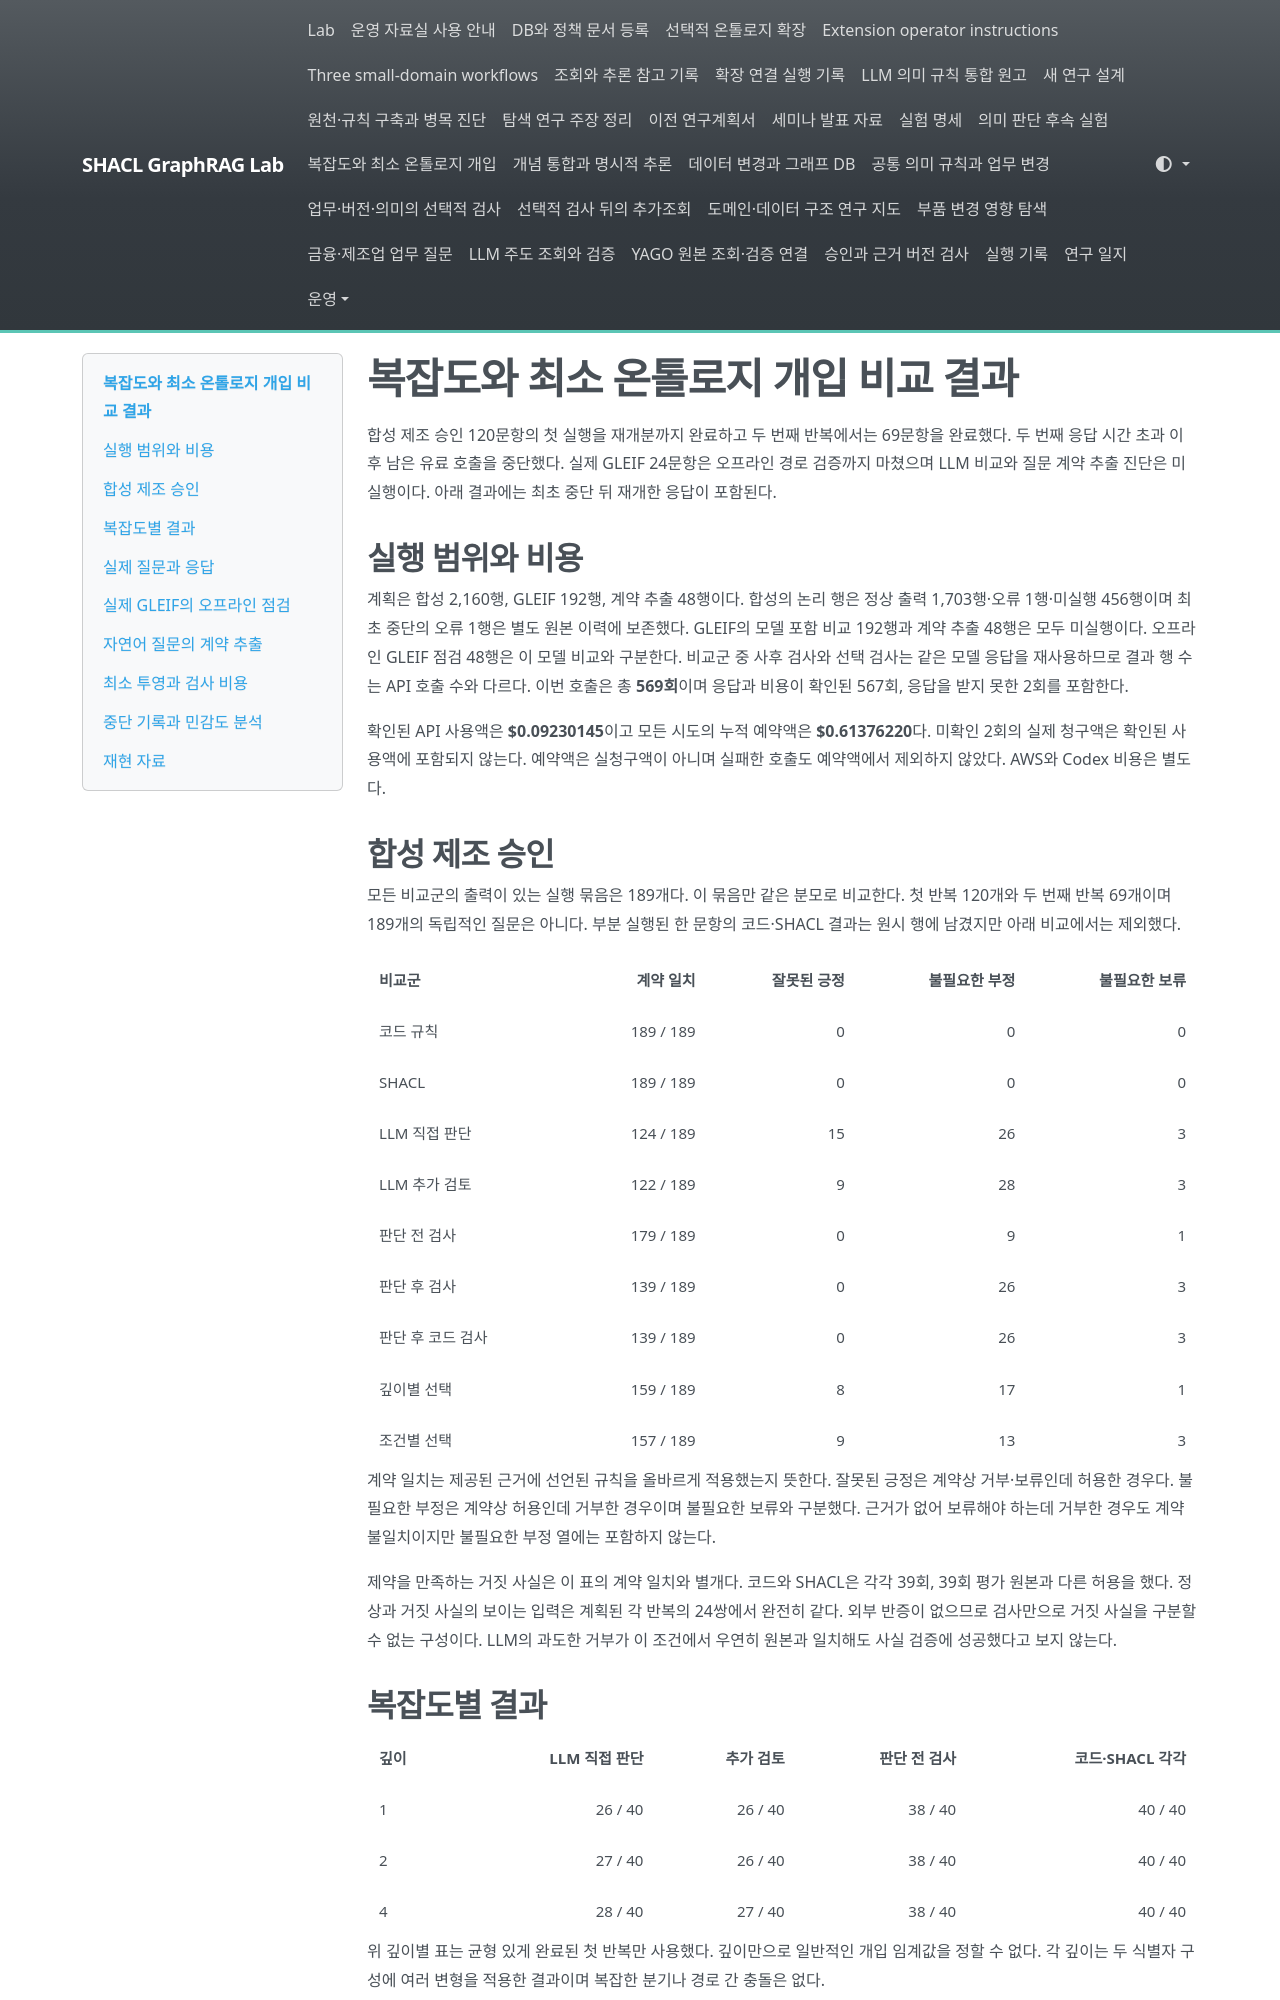

repository: shinysong/shacl-graphrag · page: experiments/records/20261013-hybrid-comparison/index.html · generator: mkdocs

# 복잡도와 최소 온톨로지 개입 비교 결과

합성 제조 승인 120문항의 첫 실행을 재개분까지 완료하고 두 번째 반복에서는 69문항을 완료했다. 두 번째 응답 시간 초과 이후 남은 유료 호출을 중단했다. 실제 GLEIF 24문항은 오프라인 경로 검증까지 마쳤으며 LLM 비교와 질문 계약 추출 진단은 미실행이다. 아래 결과에는 최초 중단 뒤 재개한 응답이 포함된다.

## 실행 범위와 비용

계획은 합성 2,160행, GLEIF 192행, 계약 추출 48행이다. 합성의 논리 행은 정상 출력 1,703행·오류 1행·미실행 456행이며 최초 중단의 오류 1행은 별도 원본 이력에 보존했다. GLEIF의 모델 포함 비교 192행과 계약 추출 48행은 모두 미실행이다. 오프라인 GLEIF 점검 48행은 이 모델 비교와 구분한다. 비교군 중 사후 검사와 선택 검사는 같은 모델 응답을 재사용하므로 결과 행 수는 API 호출 수와 다르다. 이번 호출은 총 **569회**이며 응답과 비용이 확인된 567회, 응답을 받지 못한 2회를 포함한다.

확인된 API 사용액은 **$0.09230145**이고 모든 시도의 누적 예약액은 **$0.61376220**다. 미확인 2회의 실제 청구액은 확인된 사용액에 포함되지 않는다. 예약액은 실청구액이 아니며 실패한 호출도 예약액에서 제외하지 않았다. AWS와 Codex 비용은 별도다.

## 합성 제조 승인

모든 비교군의 출력이 있는 실행 묶음은 189개다. 이 묶음만 같은 분모로 비교한다. 첫 반복 120개와 두 번째 반복 69개이며 189개의 독립적인 질문은 아니다. 부분 실행된 한 문항의 코드·SHACL 결과는 원시 행에 남겼지만 아래 비교에서는 제외했다.

| 비교군 | 계약 일치 | 잘못된 긍정 | 불필요한 부정 | 불필요한 보류 |
| --- | ---: | ---: | ---: | ---: |
| 코드 규칙 | 189 / 189 | 0 | 0 | 0 |
| SHACL | 189 / 189 | 0 | 0 | 0 |
| LLM 직접 판단 | 124 / 189 | 15 | 26 | 3 |
| LLM 추가 검토 | 122 / 189 | 9 | 28 | 3 |
| 판단 전 검사 | 179 / 189 | 0 | 9 | 1 |
| 판단 후 검사 | 139 / 189 | 0 | 26 | 3 |
| 판단 후 코드 검사 | 139 / 189 | 0 | 26 | 3 |
| 깊이별 선택 | 159 / 189 | 8 | 17 | 1 |
| 조건별 선택 | 157 / 189 | 9 | 13 | 3 |


계약 일치는 제공된 근거에 선언된 규칙을 올바르게 적용했는지 뜻한다. 잘못된 긍정은 계약상 거부·보류인데 허용한 경우다. 불필요한 부정은 계약상 허용인데 거부한 경우이며 불필요한 보류와 구분했다. 근거가 없어 보류해야 하는데 거부한 경우도 계약 불일치이지만 불필요한 부정 열에는 포함하지 않는다.

제약을 만족하는 거짓 사실은 이 표의 계약 일치와 별개다. 코드와 SHACL은 각각 39회, 39회 평가 원본과 다른 허용을 했다. 정상과 거짓 사실의 보이는 입력은 계획된 각 반복의 24쌍에서 완전히 같다. 외부 반증이 없으므로 검사만으로 거짓 사실을 구분할 수 없는 구성이다. LLM의 과도한 거부가 이 조건에서 우연히 원본과 일치해도 사실 검증에 성공했다고 보지 않는다.
